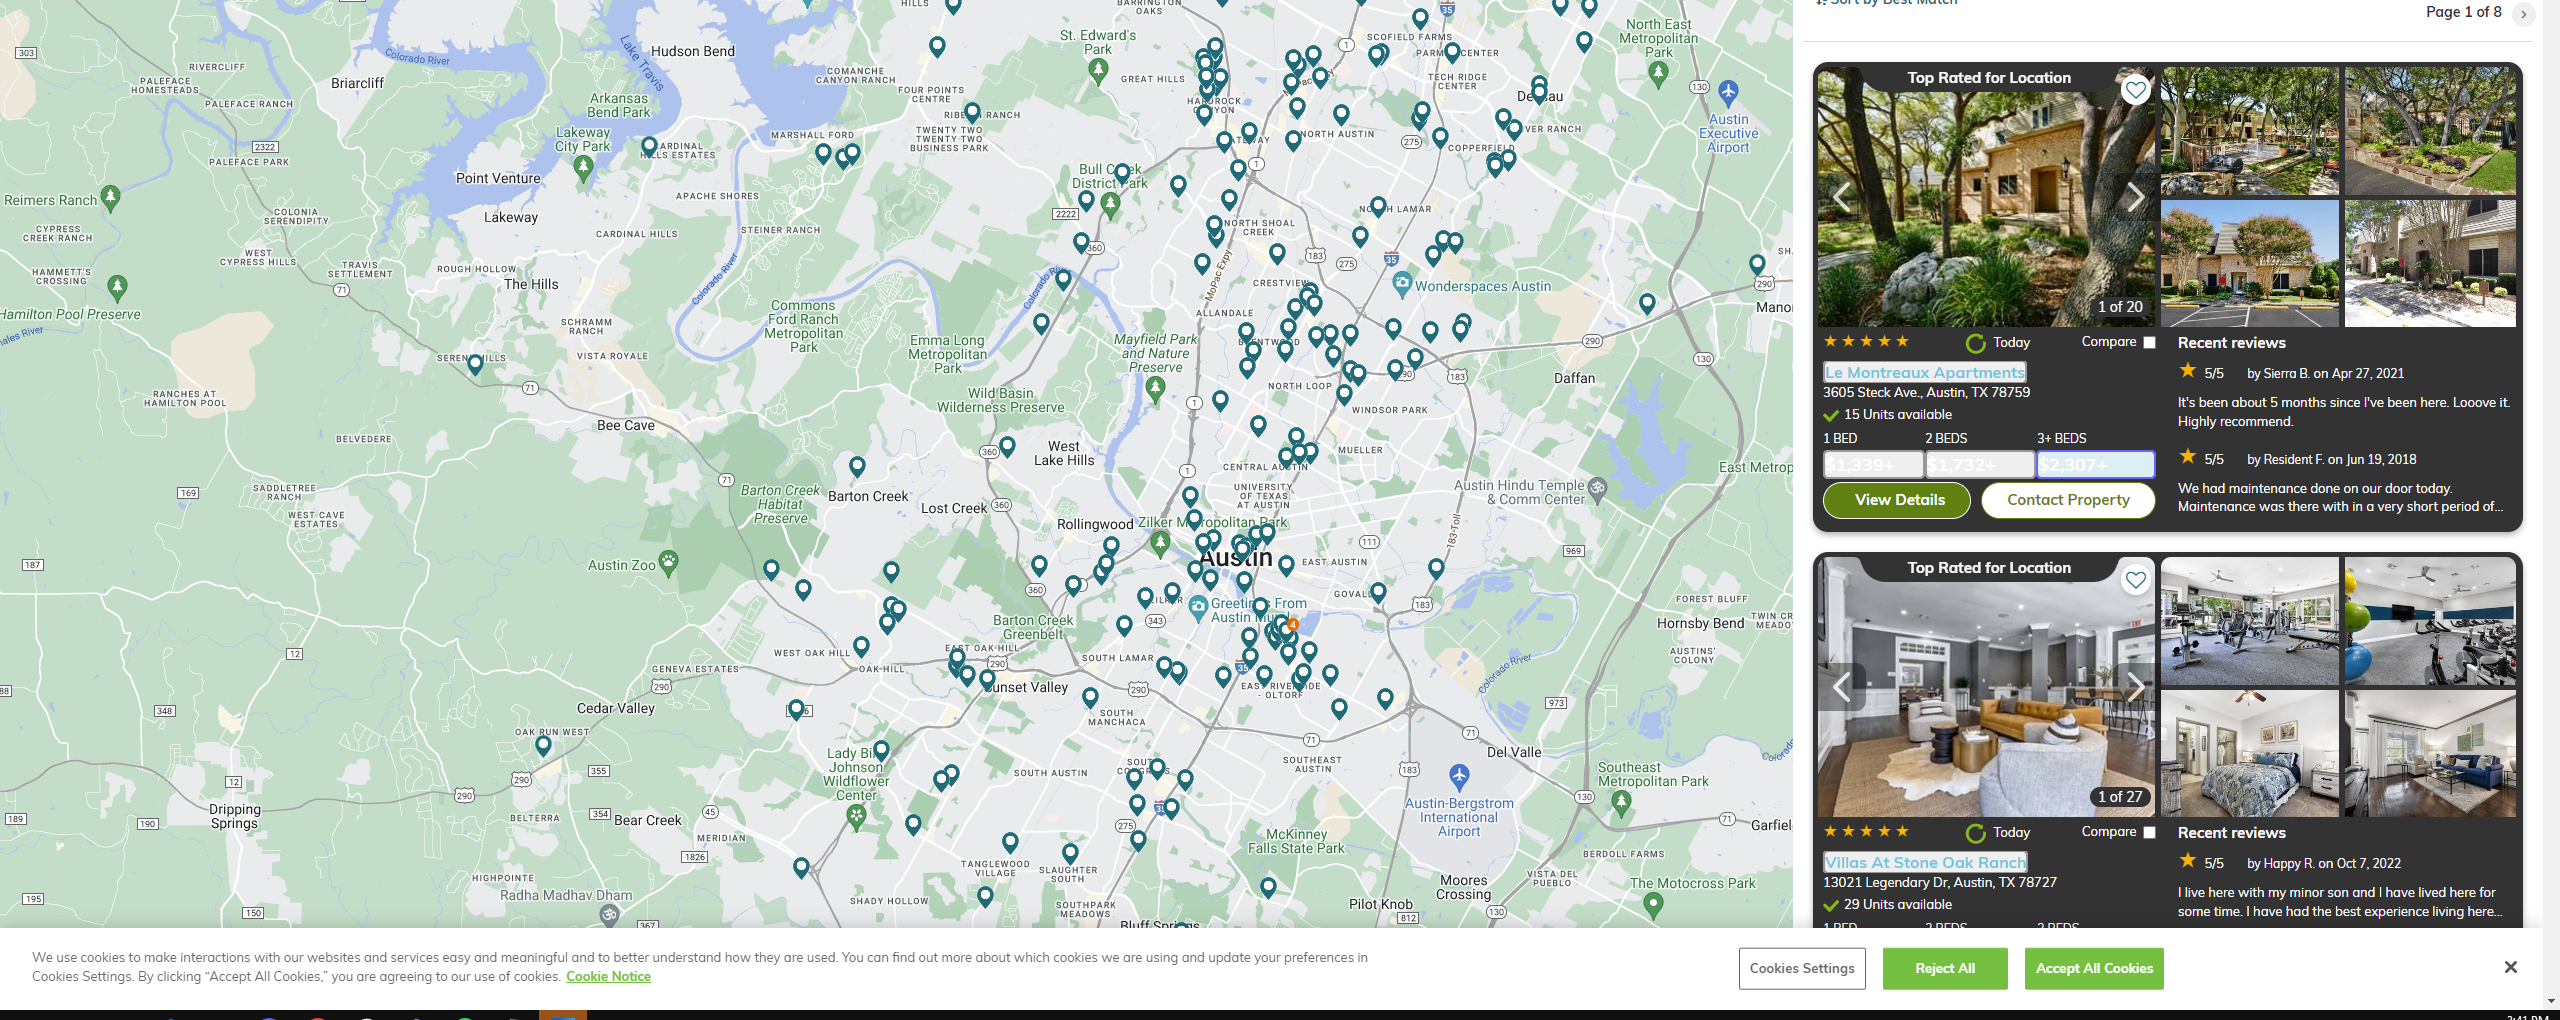
Task: This bot will scrape the web and look for an apartment that is match the description

Workflow: ExtractZillowResult

Step 1: get-text from the list in window '100 Best Apartments in Austin, TX (with reviews) | RentCafe' (chrome.exe)
